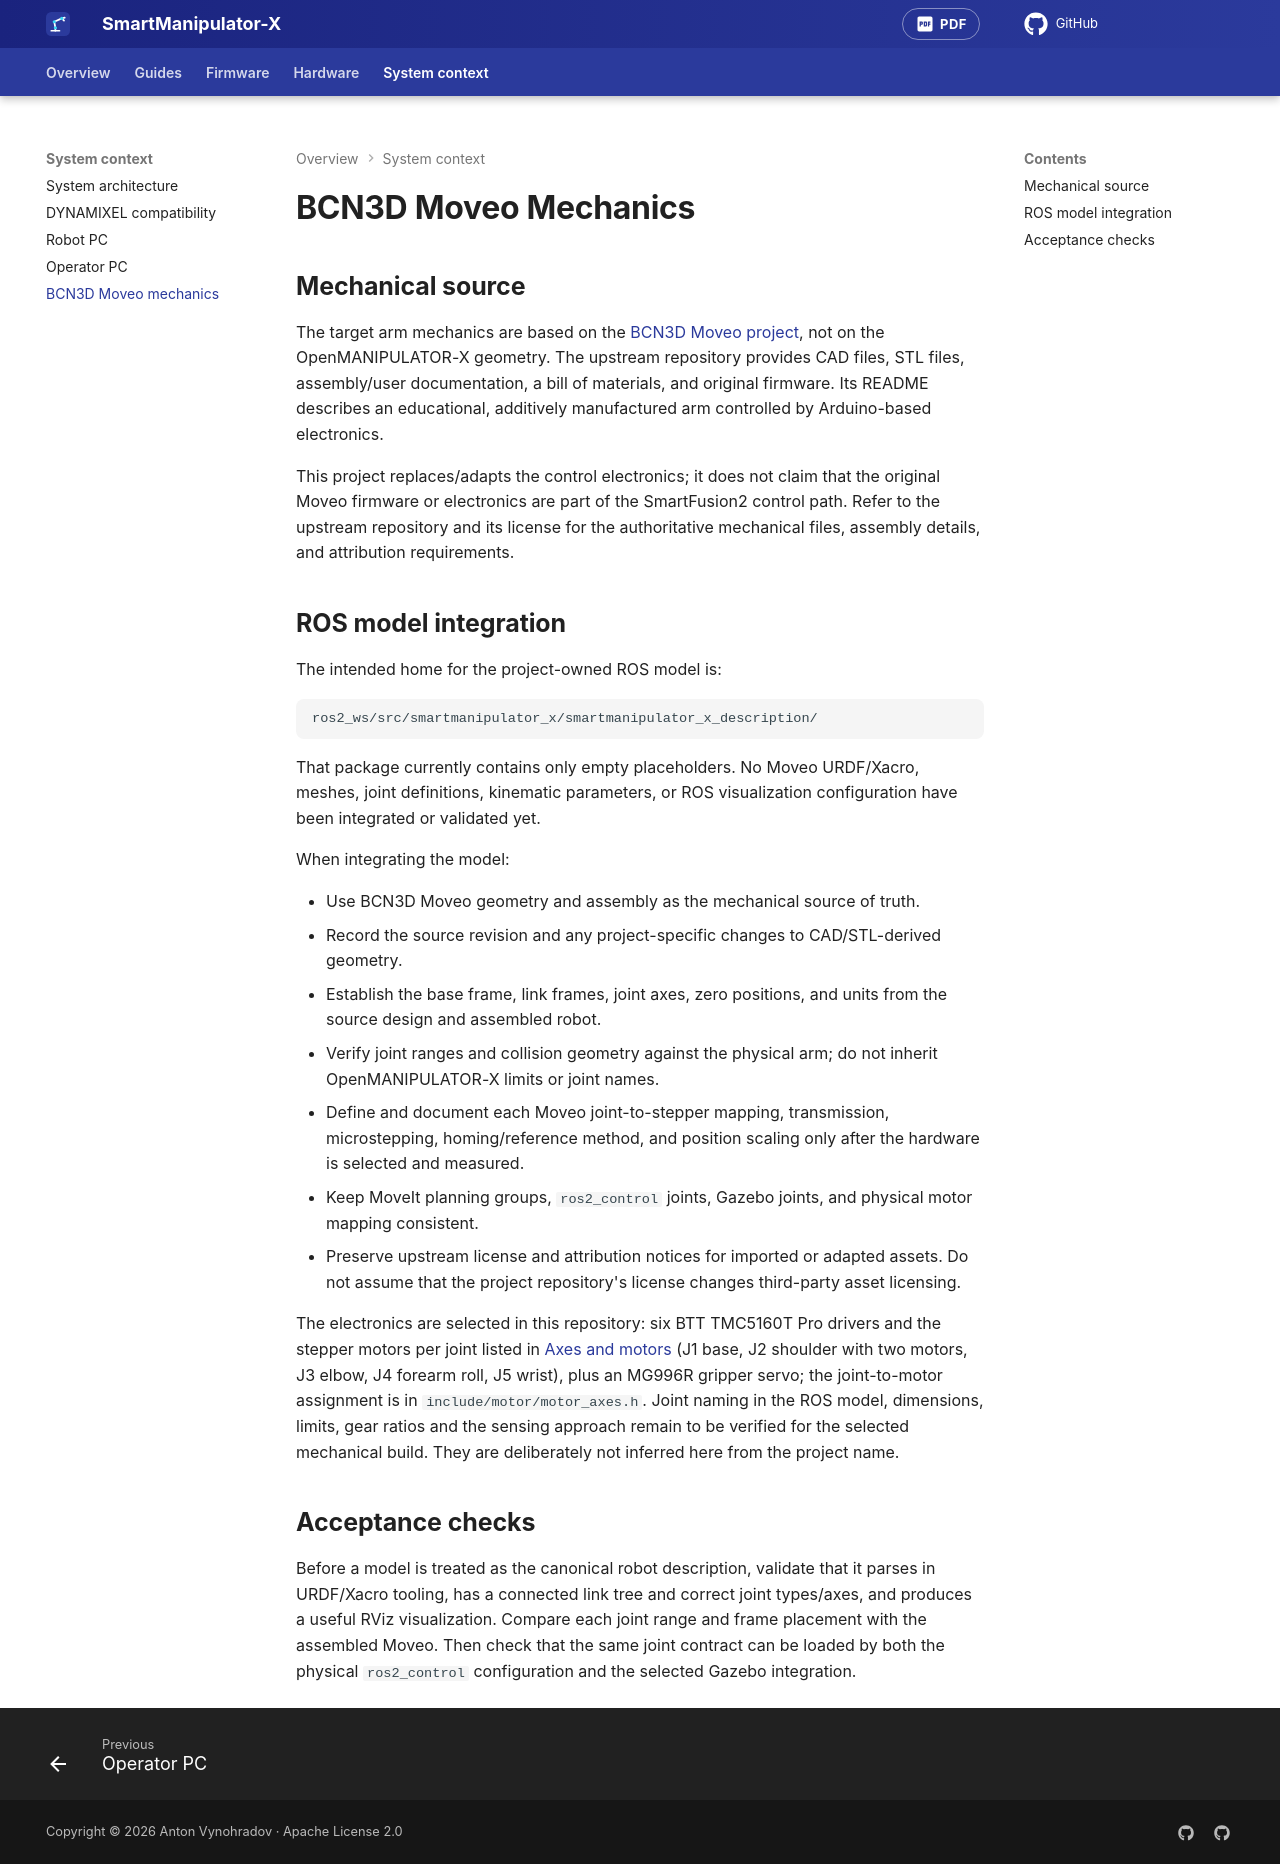

repository: AntonVynohradov/SmartManipulator-X-Robot-PC · page: mechanical/index.html · generator: mkdocs

# BCN3D Moveo Mechanics

## Mechanical source

The target arm mechanics are based on the [BCN3D Moveo project](https://github.com/BCN3D/BCN3D-Moveo), not on the OpenMANIPULATOR-X geometry. The upstream repository provides CAD files, STL files, assembly/user documentation, a bill of materials, and original firmware. Its README describes an educational, additively manufactured arm controlled by Arduino-based electronics.

This project replaces/adapts the control electronics; it does not claim that the original Moveo firmware or electronics are part of the SmartFusion2 control path. Refer to the upstream repository and its license for the authoritative mechanical files, assembly details, and attribution requirements.

## ROS model integration

The intended home for the project-owned ROS model is:

```text
ros2_ws/src/smartmanipulator_x/smartmanipulator_x_description/
```

That package currently contains only empty placeholders. No Moveo URDF/Xacro, meshes, joint definitions, kinematic parameters, or ROS visualization configuration have been integrated or validated yet.

When integrating the model:

- Use BCN3D Moveo geometry and assembly as the mechanical source of truth.
- Record the source revision and any project-specific changes to CAD/STL-derived geometry.
- Establish the base frame, link frames, joint axes, zero positions, and units from the source design and assembled robot.
- Verify joint ranges and collision geometry against the physical arm; do not inherit OpenMANIPULATOR-X limits or joint names.
- Define and document each Moveo joint-to-stepper mapping, transmission, microstepping, homing/reference method, and position scaling only after the hardware is selected and measured.
- Keep MoveIt planning groups, `ros2_control` joints, Gazebo joints, and physical motor mapping consistent.
- Preserve upstream license and attribution notices for imported or adapted assets. Do not assume that the project repository's license changes third-party asset licensing.

The electronics are selected in this repository: six BTT TMC5160T Pro drivers and the stepper motors per joint listed in [Axes and motors](../hardware/wiring.md#axes-and-motors) (J1 base, J2 shoulder with two motors, J3 elbow, J4 forearm roll, J5 wrist), plus an MG996R gripper servo; the joint-to-motor assignment is in `include/motor/motor_axes.h`. Joint naming in the ROS model, dimensions, limits, gear ratios and the sensing approach remain to be verified for the selected mechanical build. They are deliberately not inferred here from the project name.

## Acceptance checks

Before a model is treated as the canonical robot description, validate that it parses in URDF/Xacro tooling, has a connected link tree and correct joint types/axes, and produces a useful RViz visualization. Compare each joint range and frame placement with the assembled Moveo. Then check that the same joint contract can be loaded by both the physical `ros2_control` configuration and the selected Gazebo integration.
